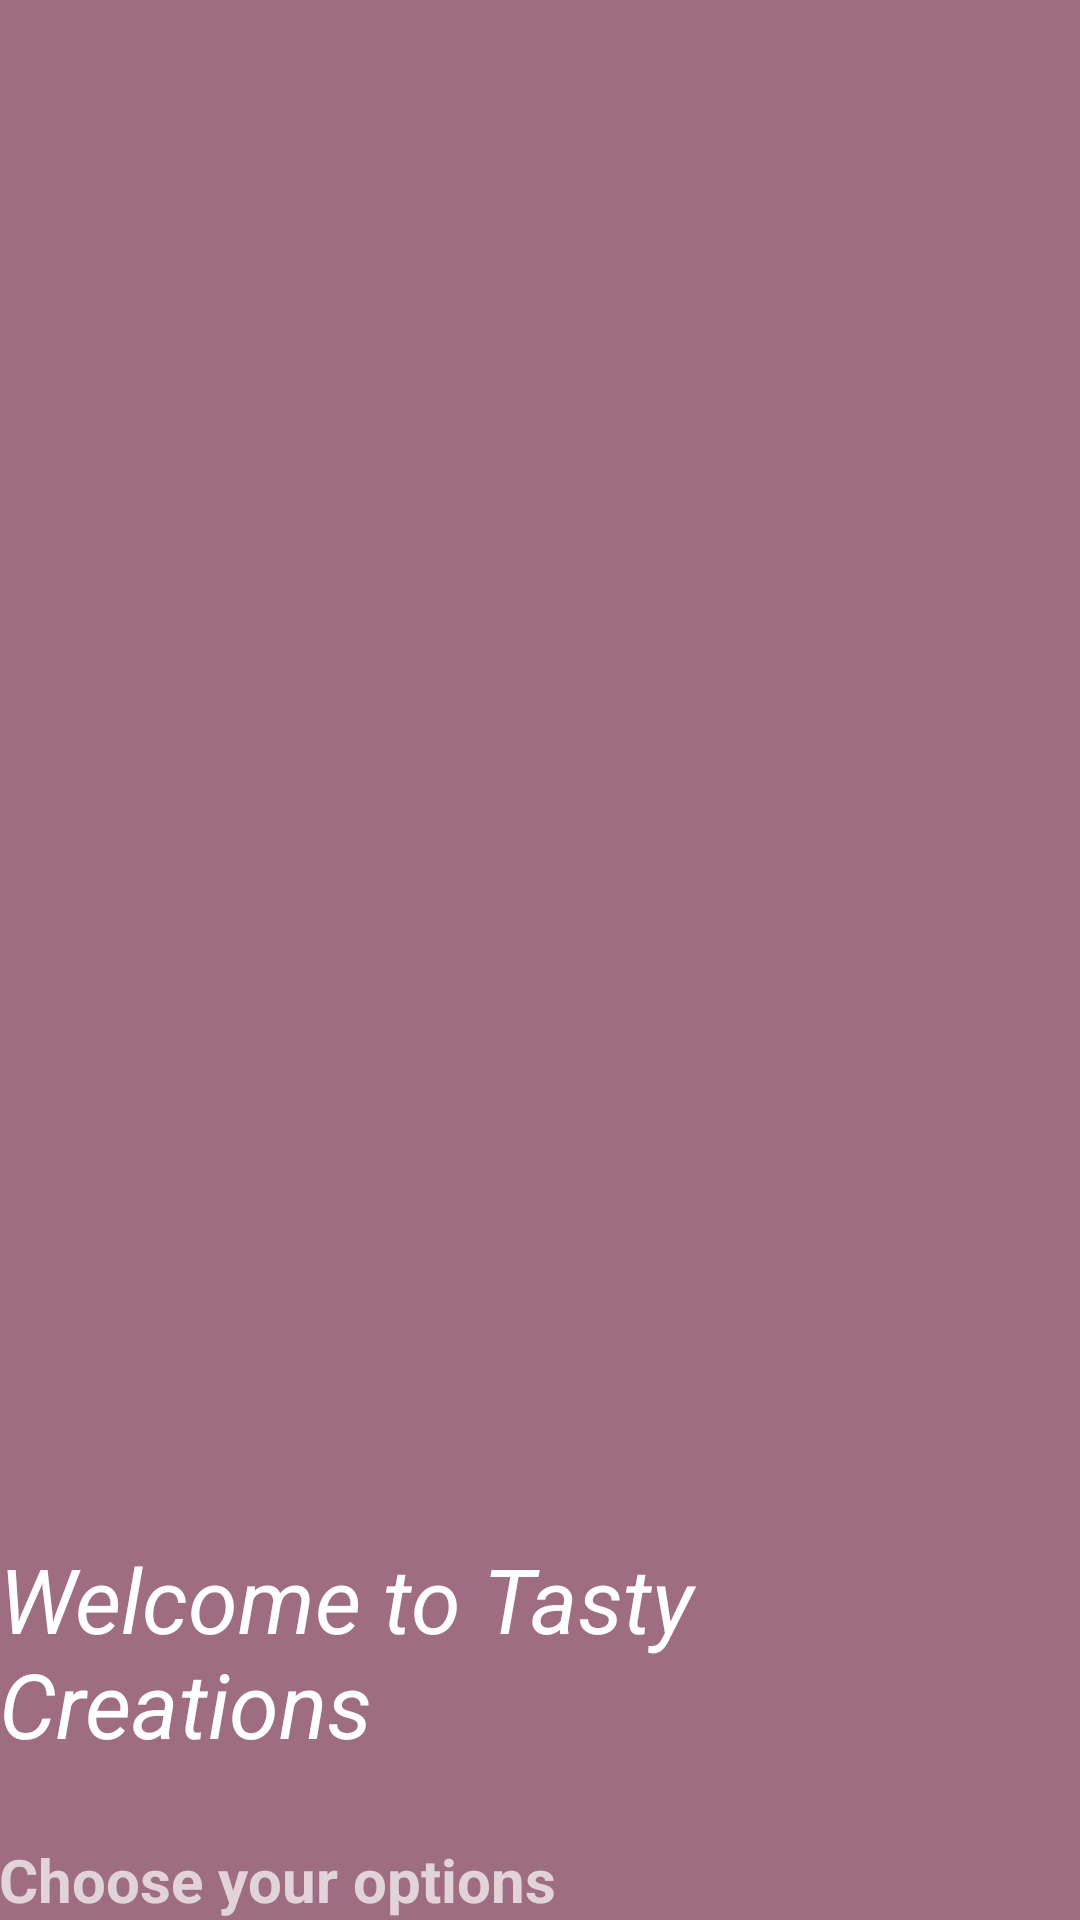

Android layout source for this screen:
<!-- AndroidManifest.xml: application theme Theme.TastyCreations -->
<!-- res/layout/nav_header_main.xml -->
<?xml version="1.0" encoding="utf-8"?>
<LinearLayout xmlns:android="http://schemas.android.com/apk/res/android"
    xmlns:app="http://schemas.android.com/apk/res-auto"
    android:layout_width="match_parent"
    android:layout_height="@dimen/nav_header_height"
    android:background="#9F6D81"
    android:gravity="bottom"
    android:orientation="vertical"
    android:paddingLeft="@dimen/activity_horizontal_margin"
    android:paddingTop="@dimen/activity_vertical_margin"
    android:paddingRight="@dimen/activity_horizontal_margin"
    android:paddingBottom="@dimen/activity_vertical_margin"
    android:theme="@style/ThemeOverlay.AppCompat.Dark">

    <TextView
        android:layout_width="wrap_content"
        android:layout_height="wrap_content"
        android:paddingTop="5dp"
        android:text="Welcome to Tasty Creations"
        android:textStyle="italic"
        android:textSize="30dp"
        android:textAppearance="@style/TextAppearance.AppCompat.Body1" />

    <TextView
        android:id="@+id/textView"
        android:paddingTop="25dp"
        android:layout_width="wrap_content"
        android:layout_height="wrap_content"
        android:text="Choose your options"
        android:textSize="20dp"
        android:textStyle="bold"/>
</LinearLayout>
<!-- resources referenced by this layout -->
<resources>
  <style name="Theme.TastyCreations" parent="Theme.MaterialComponents.DayNight.DarkActionBar">
          
          <item name="colorPrimary">@color/purple_500</item>
          <item name="colorPrimaryVariant">@color/purple_700</item>
          <item name="colorOnPrimary">@color/white</item>
          
          <item name="colorSecondary">@color/teal_200</item>
          <item name="colorSecondaryVariant">@color/teal_700</item>
          <item name="colorOnSecondary">@color/black</item>
          
          <item name="android:statusBarColor">?attr/colorPrimaryVariant</item>
          
      </style>
  <color name="purple_500">#9F6D81</color>
  <color name="purple_700">#9F6D81</color>
  <color name="white">#FFFFFFFF</color>
  <color name="teal_200">#FF03DAC5</color>
  <color name="teal_700">#FF018786</color>
  <color name="black">#FF000000</color>
</resources>
